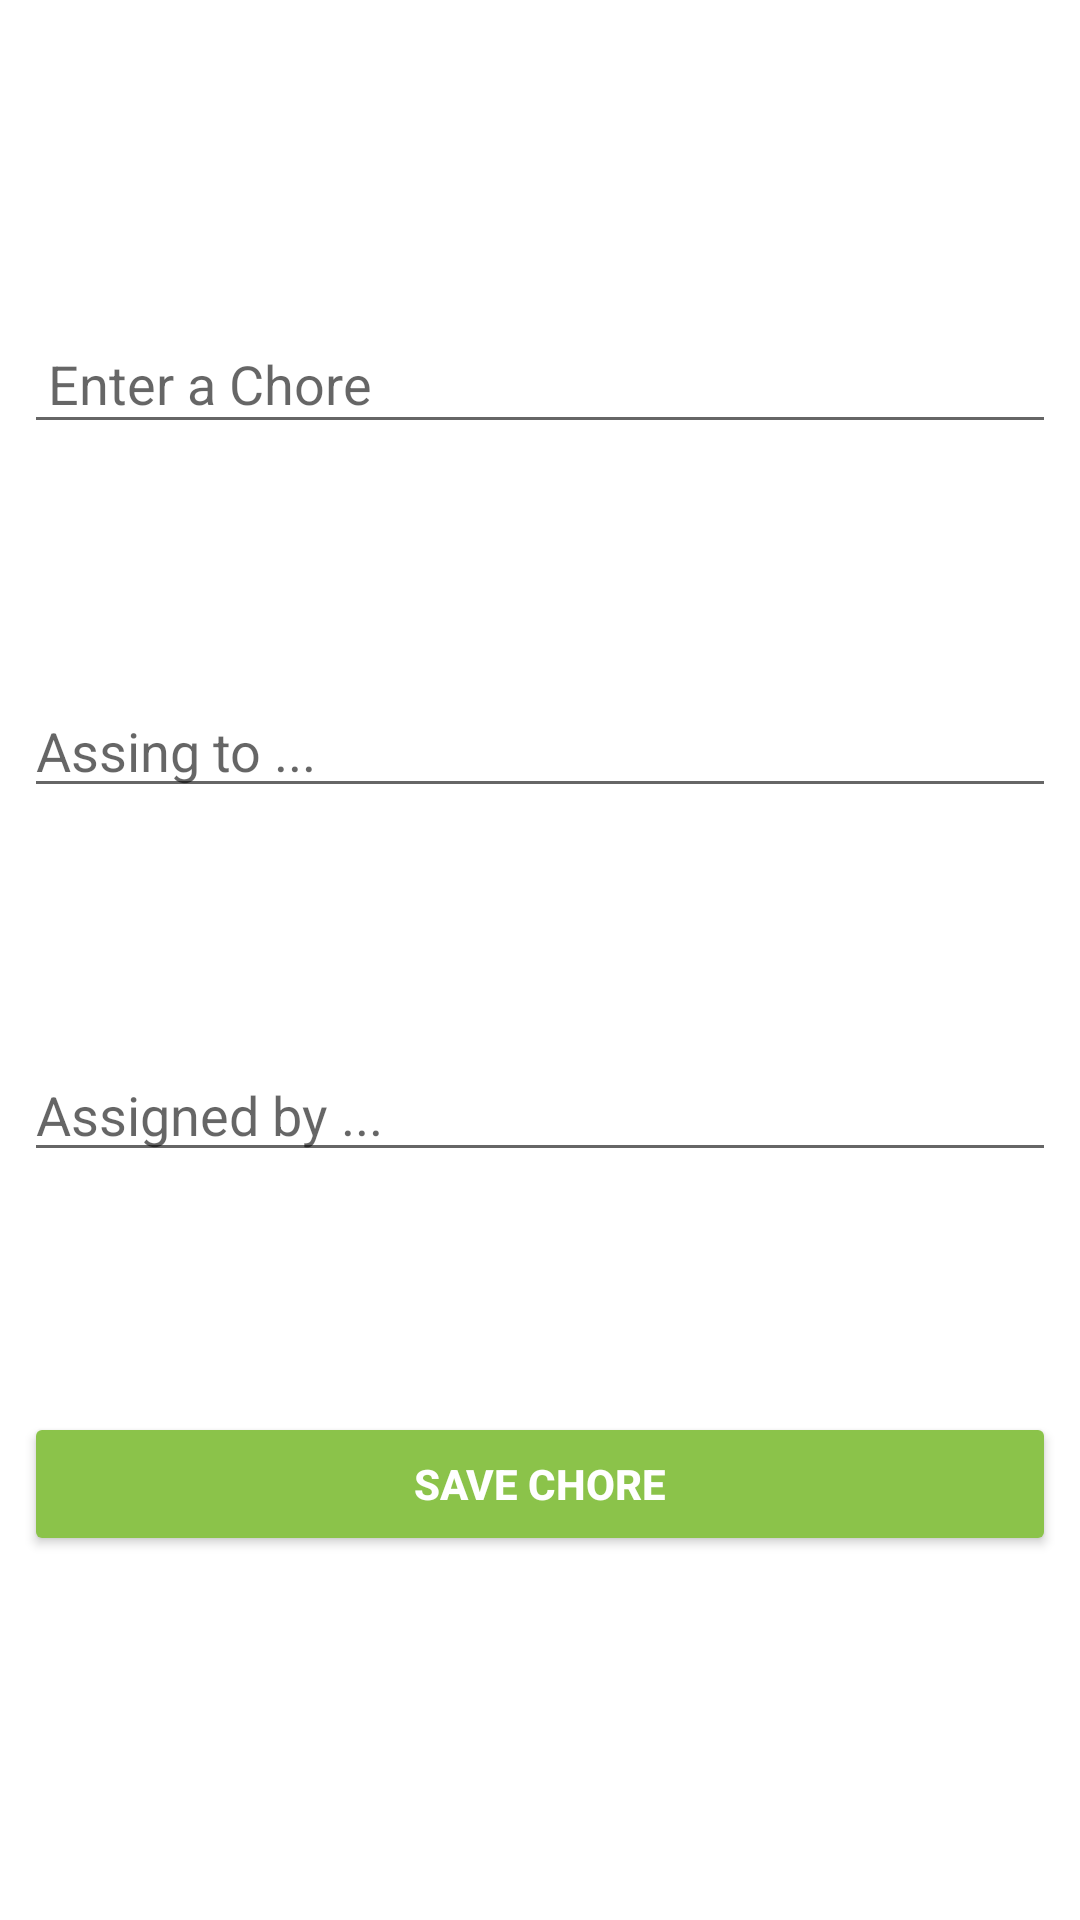

The Android layout XML behind this screen, and the referenced resources:
<!-- AndroidManifest.xml: application theme Theme.ChoresApp -->
<!-- res/layout/activity_main.xml -->
<?xml version="1.0" encoding="utf-8"?>
<androidx.constraintlayout.widget.ConstraintLayout xmlns:android="http://schemas.android.com/apk/res/android"
    xmlns:app="http://schemas.android.com/apk/res-auto"
    xmlns:tools="http://schemas.android.com/tools"
    android:layout_width="match_parent"
    android:layout_height="match_parent"
    android:padding="8dp"
    tools:context=".activity.MainActivity">


    <EditText
        android:id="@+id/enterChoreId"
        android:layout_width="match_parent"
        android:layout_height="40dp"
        android:layout_marginTop="100dp"
        android:ems="10"
        android:hint="@string/enter_chore"
        android:inputType="textPersonName"
        android:padding="8dp"
        app:layout_constraintEnd_toEndOf="parent"
        app:layout_constraintStart_toStartOf="parent"
        app:layout_constraintTop_toTopOf="parent" />

    <EditText
        android:id="@+id/assignToId"
        android:layout_width="match_parent"
        android:layout_height="wrap_content"
        android:layout_marginTop="80dp"
        android:ems="10"
        android:hint="@string/assingTo"
        android:inputType="textPersonName"
        app:layout_constraintEnd_toEndOf="parent"
        app:layout_constraintStart_toStartOf="parent"
        app:layout_constraintTop_toBottomOf="@+id/enterChoreId" />

    <EditText
        android:id="@+id/assignedById"
        android:layout_width="match_parent"
        android:layout_height="wrap_content"
        android:layout_marginTop="80dp"
        android:ems="10"
        android:hint="@string/assignedBy"
        android:inputType="textPersonName"
        app:layout_constraintEnd_toEndOf="parent"
        app:layout_constraintHorizontal_bias="0.497"
        app:layout_constraintStart_toStartOf="parent"
        app:layout_constraintTop_toBottomOf="@+id/assignToId" />

    <Button
        android:id="@+id/saveChore"
        android:layout_width="match_parent"
        android:layout_height="wrap_content"
        android:layout_marginTop="80dp"
        android:backgroundTint="#8BC34A"
        android:text="@string/saveChore"
        android:textColor="#FFFFFF"
        android:textStyle="bold"
        app:layout_constraintEnd_toEndOf="parent"
        app:layout_constraintStart_toStartOf="parent"
        app:layout_constraintTop_toBottomOf="@+id/assignedById" />

    <ProgressBar
        android:id="@+id/progressBarId"
        android:visibility="gone"
        android:layout_width="wrap_content"
        android:layout_height="wrap_content"
        android:layout_marginTop="50dp"
        android:layout_marginBottom="50dp"
        app:layout_constraintBottom_toBottomOf="parent"
        app:layout_constraintEnd_toEndOf="parent"
        app:layout_constraintStart_toStartOf="parent"
        app:layout_constraintTop_toTopOf="parent" />


</androidx.constraintlayout.widget.ConstraintLayout>
<!-- resources referenced by this layout -->
<resources>
  <string name="assignedBy">Assigned by ...</string>
  <string name="assingTo">Assing to ...</string>
  <string name="enter_chore">Enter a Chore</string>
  <string name="saveChore">Save Chore</string>
  <style name="Theme.ChoresApp" parent="Theme.MaterialComponents.DayNight.DarkActionBar">
          
          <item name="colorPrimary">@color/purple_500</item>
          <item name="colorPrimaryVariant">@color/purple_700</item>
          <item name="colorOnPrimary">@color/white</item>
          
          <item name="colorSecondary">@color/teal_200</item>
          <item name="colorSecondaryVariant">@color/teal_700</item>
          <item name="colorOnSecondary">@color/black</item>
          
          <item name="android:statusBarColor" tools:targetApi="l">?attr/colorPrimaryVariant</item>
          
      </style>
  <!-- not gathered from this repository: default colours our renderer supplied (Android Studio template values) -->
  <color name="purple_500">#FF6200EE</color>
  <color name="purple_700">#FF3700B3</color>
  <color name="teal_200">#FF03DAC5</color>
  <color name="teal_700">#FF018786</color>
  <color name="black">#FF000000</color>
  <color name="white">#FFFFFFFF</color>
</resources>
